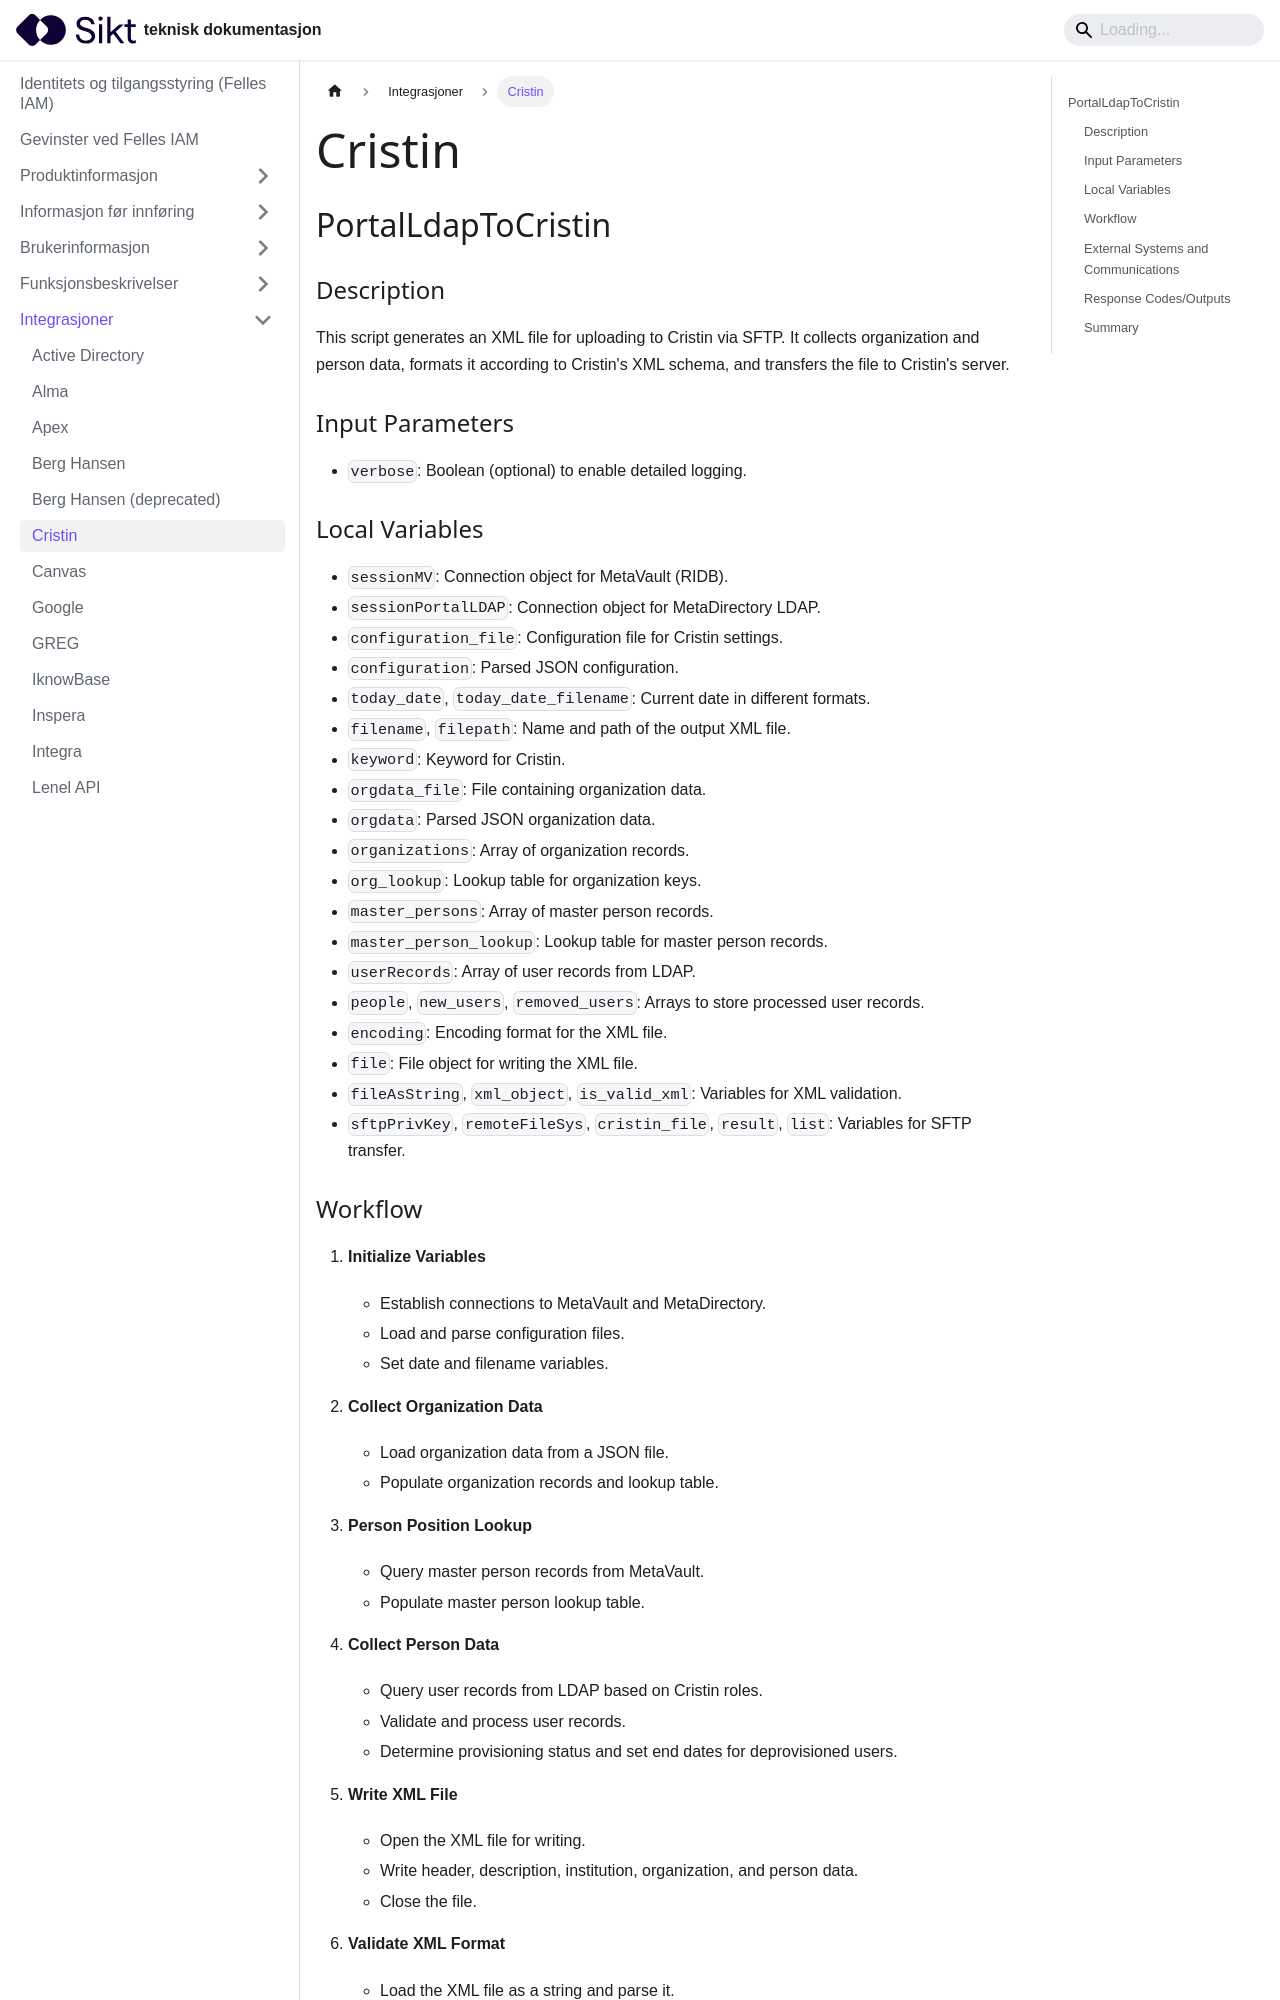

repository: sikt-no/docs · page: docs/iam/integrasjoner/Cristin/index.html · generator: docusaurus

---
title: Cristin
---

## PortalLdapToCristin
 ### Description
This script generates an XML file for uploading to Cristin via SFTP. It collects organization and person data, formats it according to Cristin's XML schema, and transfers the file to Cristin's server.

### Input Parameters
- `verbose`: Boolean (optional) to enable detailed logging.

### Local Variables
- `sessionMV`: Connection object for MetaVault (RIDB).
- `sessionPortalLDAP`: Connection object for MetaDirectory LDAP.
- `configuration_file`: Configuration file for Cristin settings.
- `configuration`: Parsed JSON configuration.
- `today_date`, `today_date_filename`: Current date in different formats.
- `filename`, `filepath`: Name and path of the output XML file.
- `keyword`: Keyword for Cristin.
- `orgdata_file`: File containing organization data.
- `orgdata`: Parsed JSON organization data.
- `organizations`: Array of organization records.
- `org_lookup`: Lookup table for organization keys.
- `master_persons`: Array of master person records.
- `master_person_lookup`: Lookup table for master person records.
- `userRecords`: Array of user records from LDAP.
- `people`, `new_users`, `removed_users`: Arrays to store processed user records.
- `encoding`: Encoding format for the XML file.
- `file`: File object for writing the XML file.
- `fileAsString`, `xml_object`, `is_valid_xml`: Variables for XML validation.
- `sftpPrivKey`, `remoteFileSys`, `cristin_file`, `result`, `list`: Variables for SFTP transfer.
